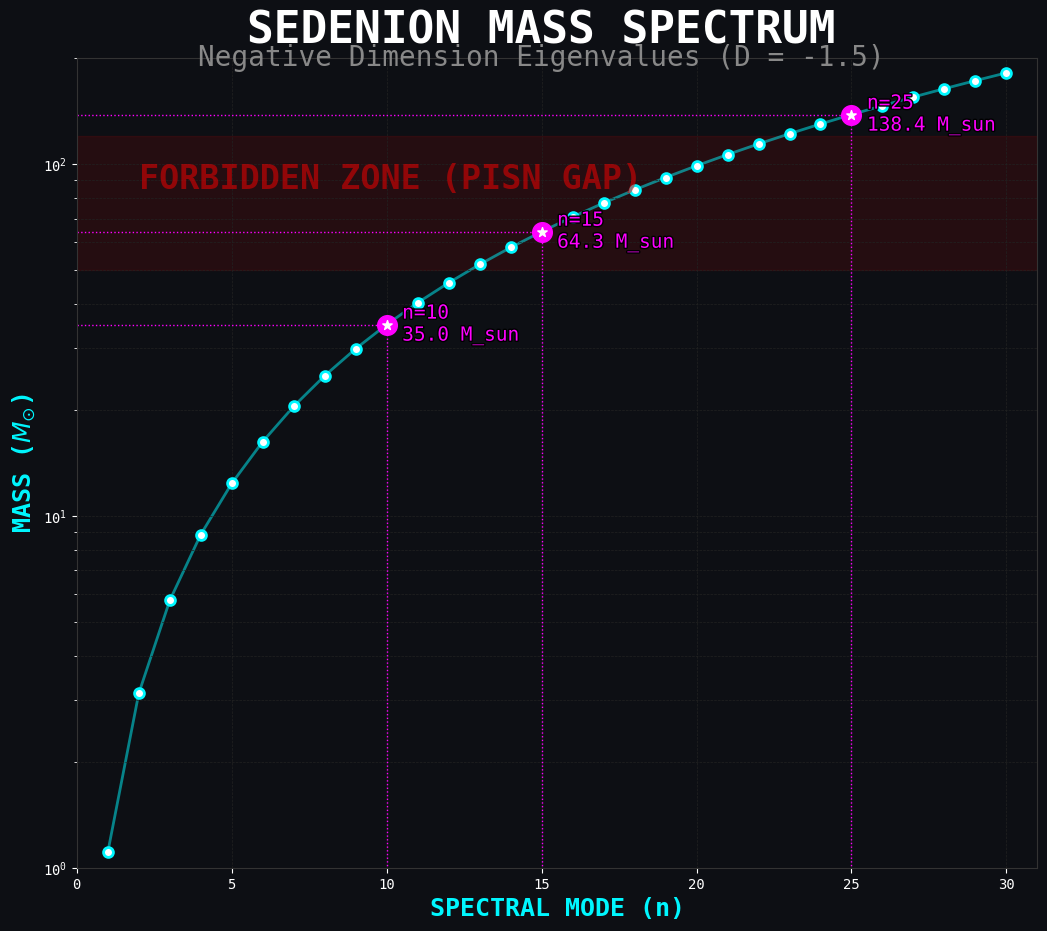

Recreate this plot in Python. (Note: this script raises an exception after producing the figure.)
import matplotlib.patheffects as pe
import matplotlib.pyplot as plt
import numpy as np


def generate_hyper_ladder_vis():
    print("--- Generating Hyper-Resolution Mass Ladder (3160x2820) ---")

    W, H = 3160, 2820
    DPI = 300

    # Physics Data
    n = np.arange(1, 31)
    alpha = -1.5
    m0 = 1.107
    masses = m0 * n**(-alpha)

    # Setup Plot
    plt.rcParams.update({
        "figure.facecolor": "#0d0f14",
        "axes.facecolor": "#0d0f14",
        "axes.edgecolor": "#333333",
        "text.color": "white",
        "xtick.color": "white",
        "ytick.color": "white",
        "grid.color": "#222222",
        "font.family": "monospace"
    })

    fig, ax = plt.subplots(figsize=(W/DPI, H/DPI), dpi=DPI)

    # Gradient Background (Simulated)
    # We can't do complex gradients easily in MPL without imshow, so we stick to clean vector lines

    # Plot The Ladder
    ax.plot(n, masses, color='#00f7ff', linewidth=2, alpha=0.5, zorder=1)
    ax.scatter(n, masses, color='#ffffff', s=50, edgecolors='#00f7ff', linewidth=2, zorder=2, label='Resonance Modes')

    # Highlight Key Modes (The Solitons)
    key_modes = [10, 15, 25]
    for km in key_modes:
        val = masses[km-1]
        ax.scatter([km], [val], color='#ff00ff', s=200, marker='o', zorder=3)
        ax.scatter([km], [val], color='white', s=50, marker='*', zorder=4)

        # Glow Effect Lines
        ax.plot([km, km], [0, val], color='#ff00ff', linestyle=':', linewidth=1)
        ax.plot([0, km], [val, val], color='#ff00ff', linestyle=':', linewidth=1)

        # Label
        label = f"n={km}\n{val:.1f} M_sun"
        txt = ax.text(km+0.5, val, label, color='#ff00ff', fontsize=14, va='center')
        txt.set_path_effects([pe.withStroke(linewidth=2, foreground='black')])

    # Forbidden Zones (PISN Gap)
    ax.axhspan(50, 120, color='#ff0000', alpha=0.1, zorder=0)
    ax.text(2, 85, "FORBIDDEN ZONE (PISN GAP)", color='#ff0000', fontsize=24, fontweight='bold', alpha=0.5)

    # Styling
    ax.set_yscale('log')
    ax.set_xlim(0, 31)
    ax.set_ylim(1, 200)

    ax.set_xlabel("SPECTRAL MODE (n)", fontsize=18, fontweight='bold', color='#00f7ff')
    ax.set_ylabel(r"MASS ($M_{\odot}$)", fontsize=18, fontweight='bold', color='#00f7ff')

    # Title
    ax.text(15, 220, "SEDENION MASS SPECTRUM", ha='center', fontsize=32, color='white', fontweight='bold')
    ax.text(15, 190, "Negative Dimension Eigenvalues (D = -1.5)", ha='center', fontsize=20, color='#888888')

    # Grid
    ax.grid(True, which='both', linestyle='--', linewidth=0.5)

    plt.tight_layout()
    output_path = "data/artifacts/images/hyper_mass_ladder.png"
    plt.savefig(output_path, facecolor='#0d0f14', dpi=DPI)
    print(f"Saved Hyper-Ladder to {output_path}")

if __name__ == "__main__":
    generate_hyper_ladder_vis()
